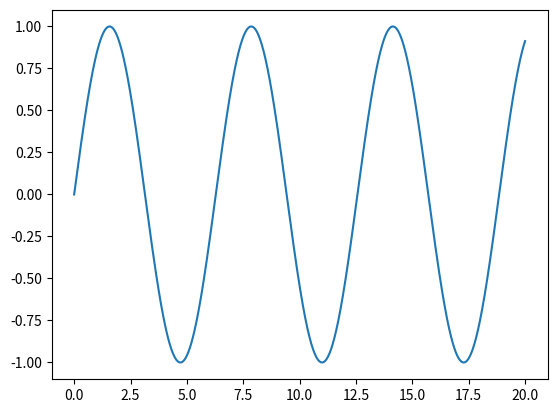

The matplotlib source for this figure:
# -*- coding: utf-8 -*-
"""
Created on Tue Aug  2 16:01:53 2022

@author: jpv88
"""
import numpy as np
import matplotlib.pyplot as plt

x = np.arange(0, 20, 0.0001)
y = np.sin(x)

plt.plot(x, y)